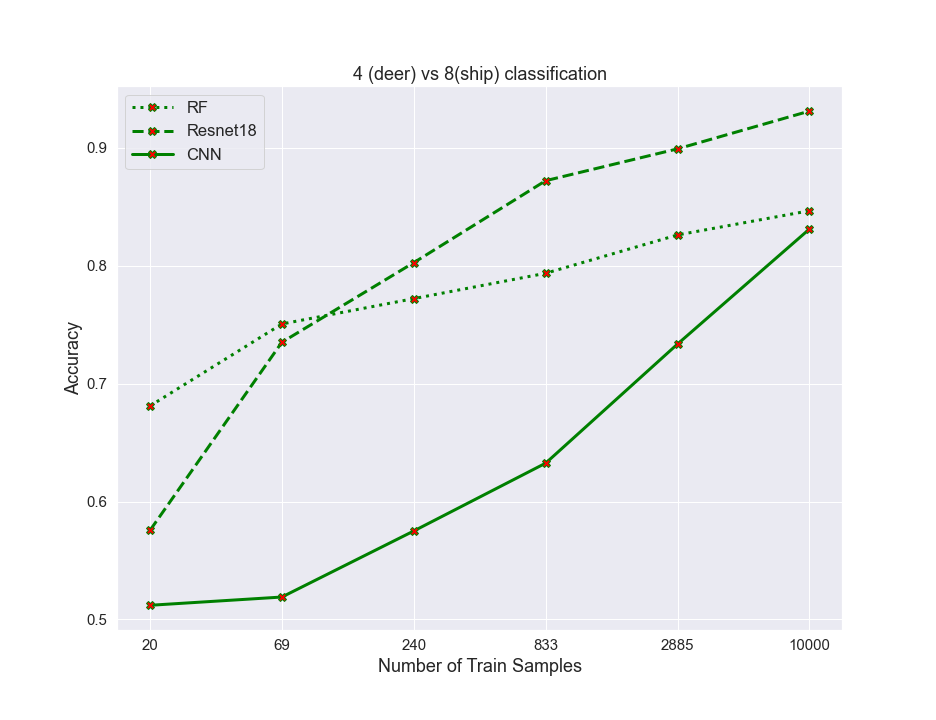

The data file committed next to this chart (first rows):
algos, 0, 1, 2, 3, 4, 5
RF, 0.681, 0.7505, 0.772, 0.7935, 0.826, 0.8465
resnet, 0.5755, 0.735, 0.8025, 0.872, 0.899, 0.931
CNN, 0.512, 0.519, 0.575, 0.6325, 0.7335, 0.831
